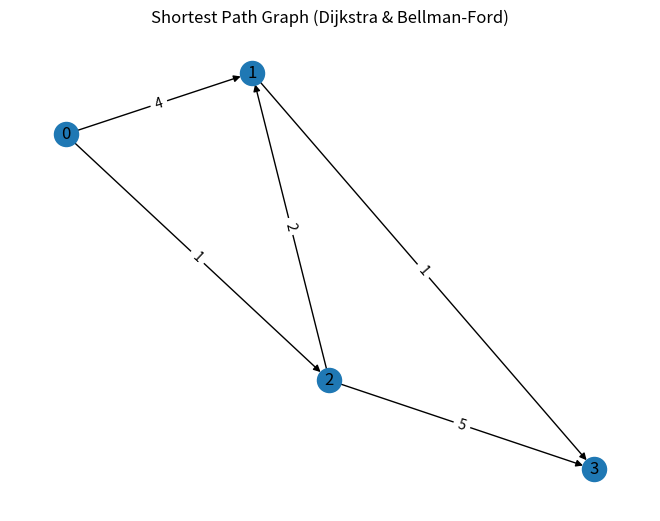

Python code for this plot:
import networkx as nx
import matplotlib.pyplot as plt
import heapq

# Weighted Graph (same for both)
graph_weighted = {
    0: [(1,4), (2,1)],
    1: [(3,1)],
    2: [(1,2), (3,5)],
    3: []
}

# Convert to edge list for Bellman-Ford
edges = []
for u in graph_weighted:
    for v, w in graph_weighted[u]:
        edges.append((u, v, w))


# 🔹 Dijkstra
def dijkstra(graph, start):
    pq = [(0, start)]
    dist = {node: float('inf') for node in graph}
    dist[start] = 0

    while pq:
        d, node = heapq.heappop(pq)

        for neighbor, weight in graph[node]:
            if dist[neighbor] > d + weight:
                dist[neighbor] = d + weight
                heapq.heappush(pq, (dist[neighbor], neighbor))

    return dist


# 🔹 Bellman-Ford
def bellman_ford(edges, V, src):
    dist = [float('inf')] * V
    dist[src] = 0

    for _ in range(V-1):
        for u, v, w in edges:
            if dist[u] != float('inf') and dist[u] + w < dist[v]:
                dist[v] = dist[u] + w

    return dist


# Run Algorithms
print("Dijkstra:", dijkstra(graph_weighted, 0))
print("Bellman-Ford:", bellman_ford(edges, 4, 0))


# 🔹 Graph Visualization
G = nx.DiGraph()

for u, v, w in edges:
    G.add_edge(u, v, weight=w)

plt.figure()
pos = nx.spring_layout(G)

nx.draw(G, pos, with_labels=True)
labels = nx.get_edge_attributes(G, 'weight')
nx.draw_networkx_edge_labels(G, pos, edge_labels=labels)

plt.title("Shortest Path Graph (Dijkstra & Bellman-Ford)")
plt.show()
